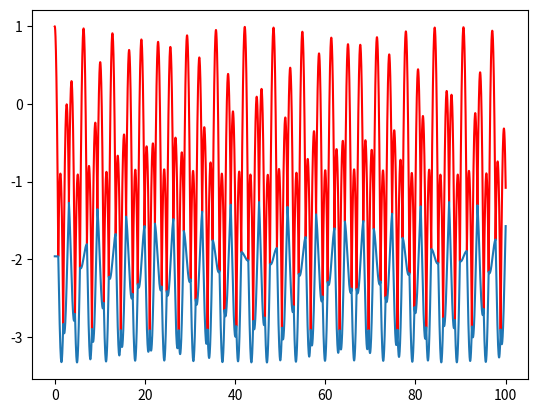
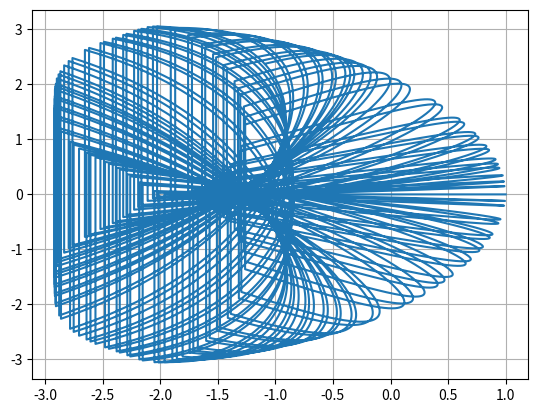

The matplotlib source for these figures, in order:
from math import sin, cos, sqrt, acos
import numpy as np
import matplotlib as mpl
import matplotlib.pyplot as plt
import numpy as np
import sys

h=1
x=h
X=0
M=4
g=-9.81
k=20
X0=(M*g)/k
L=X0

m=1

kc=0
K=0
u=0
U=0
EL=0
E=0


v=0.0
V=0.0

t=0
dt=0.0001

cars=[]
gorm=[]
fuck=[]
merda=[]
cazzo=[]

def collisione(v1, v2):
    u1 = (v1*(m-M)/(m+M)) + (2.0*v2*M/(m+M))
    u2 = (2.0*v1*m/(m+M)) + (v2*(M-m)/(m+M))
    return u1, u2


  



for i in range(1000000):
    
    fuck.append(i*dt)
    cars.append(x)
    gorm.append(X0)
    cazzo.append(V)

    '''if i % 100 ==0:
        fuck.append(i*dt)
        cars.append(x)
        gorm.append(X0)
        cazzo.append(V)'''

    kc=(m*v*v)/2
    K=(M*V*V)/2
    u=-(m*g*x)
    U=-(M*g*X0)
    EL=(k*X0*X0)/2
    E=kc+K+u+U+EL

    #print("Kpal:",kc," Ksba:", K," Ppal:", u," Psba:", U," elas:", EL," mec:", E)
    
    x1=x
    X1=X

    F=-k*(X0-X)+M*g
    A=F/M
    v=v+g*dt
    V=V+A*dt
    x=x+v*dt
    X0=X0+V*dt

   
    merda.append(E)
    E=0

    '''print(round(x,3))'''

    

    if x<=X0:
        v,V= collisione(v,V)
        x=x1
        X=X1


'''for t in range(100000):
   if abs(gorm[t]-L)<=0.1:
        if abs(cazzo[t])<=0.1:
            if abs(cars[t]-L)<=0.1:
                print (gorm[t])
    
    sys.stdout.write(str(cars[t])) 
        
arr=cars
sys.stdout.write(
        " ".join(map(str, arr)) + "\n"
)'''

fig, ax = plt.subplots()  
ax.plot(fuck, cars, 'red');
ax.plot(fuck, gorm);



fig2, ae = plt.subplots()
ae.plot(cars, cazzo);
plt.grid()

plt.show()

    

    

    
